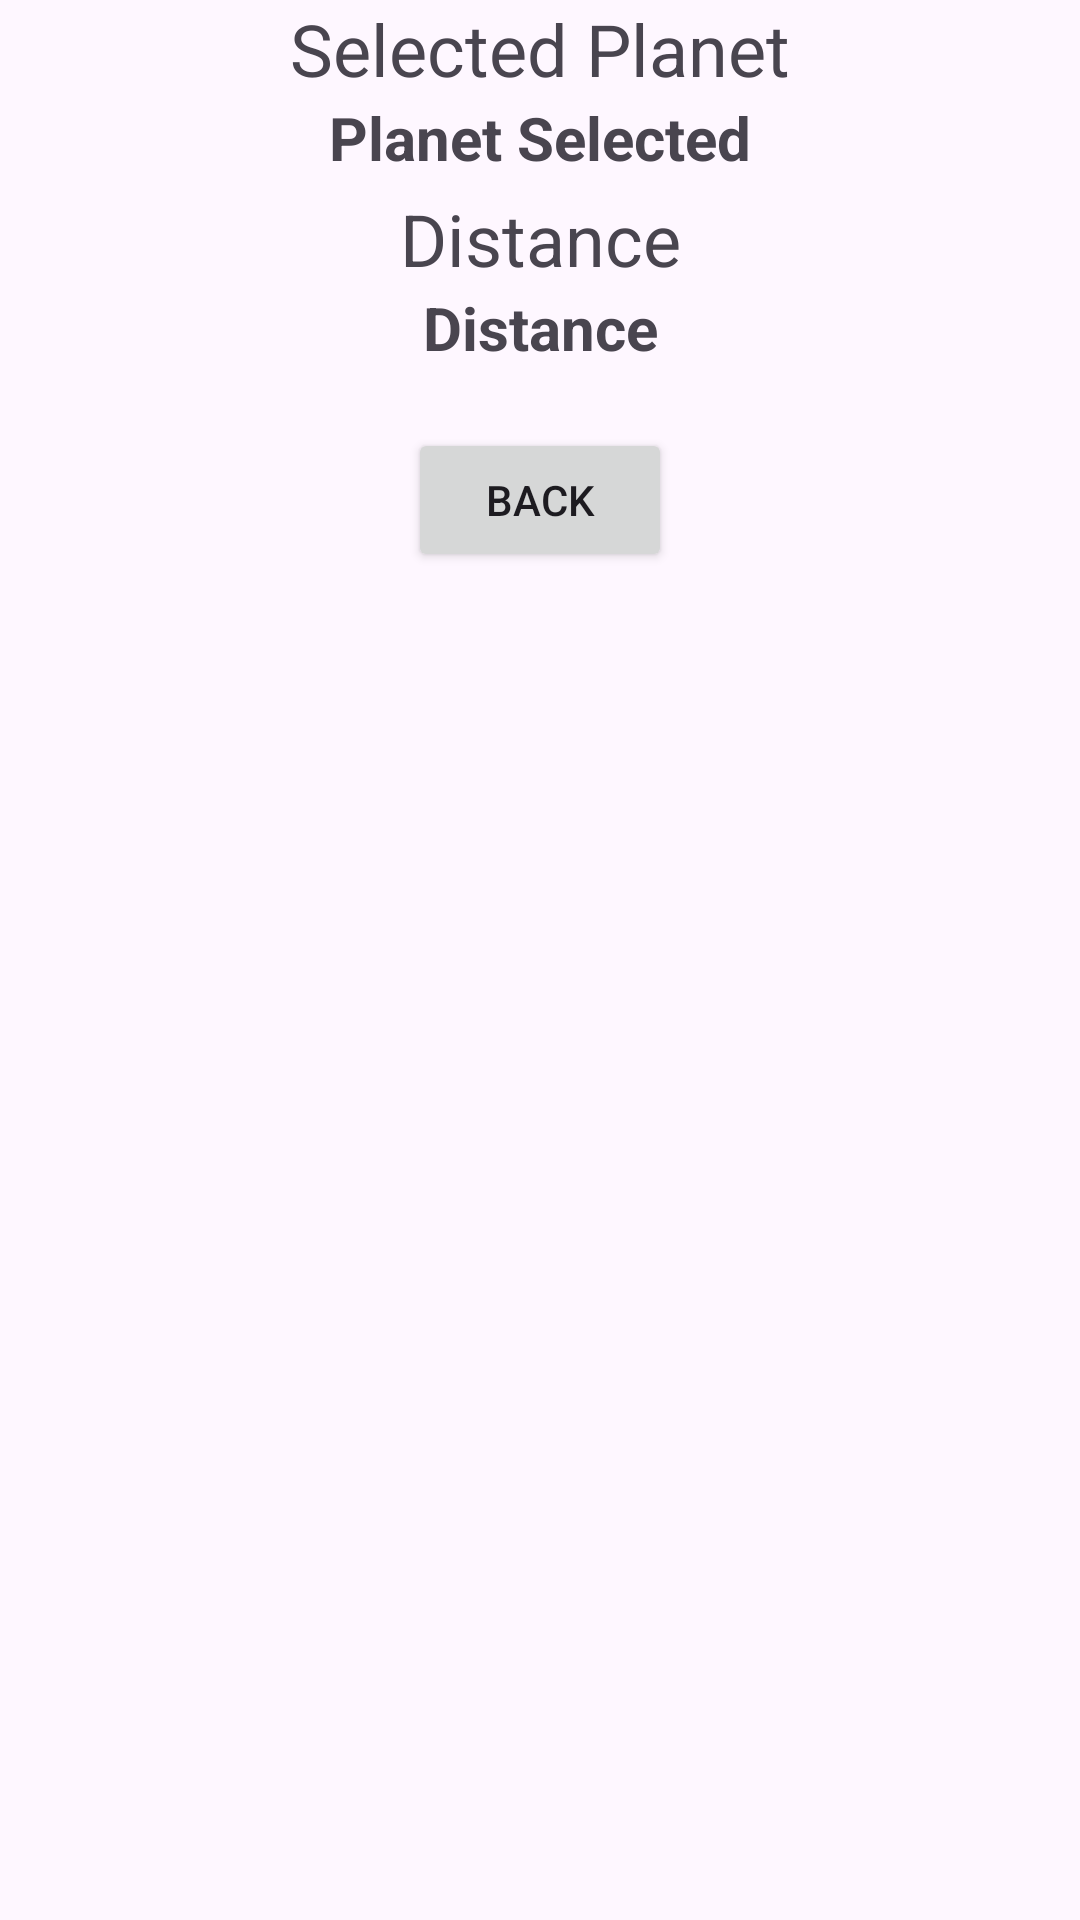

Layout XML and referenced resources for this Android screen:
<!-- AndroidManifest.xml: application theme Theme.FindTheKing -->
<!-- res/layout/fragment_final.xml -->
<?xml version="1.0" encoding="utf-8"?>
<LinearLayout xmlns:android="http://schemas.android.com/apk/res/android"
    xmlns:tools="http://schemas.android.com/tools"
    android:layout_width="match_parent"
    android:layout_height="match_parent"
    android:orientation="vertical"
    tools:context=".FinalFragment">

    


    <TextView
        android:id="@+id/headingText"
        android:layout_width="match_parent"
        android:layout_height="wrap_content"
        android:text="Selected Planet"
        android:textAlignment="center"
        android:textSize="24sp"
        />


    <TextView
        android:id="@+id/planet_selected"
        android:layout_width="match_parent"
        android:layout_height="wrap_content"
        android:text="Planet Selected"
        android:textSize="20sp"
        android:textAlignment="center"

        android:textStyle="bold"
        android:paddingBottom="4dp"

        />


    <TextView
        android:id="@+id/distanceText"
        android:layout_width="match_parent"
        android:layout_height="wrap_content"
        android:text="Distance"
        android:textAlignment="center"
        android:textSize="24sp"
        />


    <TextView
        android:id="@+id/distance"
        android:layout_width="match_parent"
        android:layout_height="wrap_content"
        android:textAlignment="center"
        android:text="Distance"
        android:textSize="20sp"
        android:textStyle="bold"
        android:paddingBottom="4dp"
        />

    
    <Button
        android:id="@+id/back_button"
        android:layout_width="wrap_content"
        android:layout_height="wrap_content"
        android:text="Back"
        android:layout_gravity="center"
        android:layout_marginTop="16dp"
        android:onClick="backButton"
        />

</LinearLayout>
<!-- resources referenced by this layout -->
<resources>
  <style name="Theme.FindTheKing" parent="Base.Theme.FindTheKing" />
  <style name="Base.Theme.FindTheKing" parent="Theme.Material3.DayNight.NoActionBar">
          
          
      </style>
</resources>
